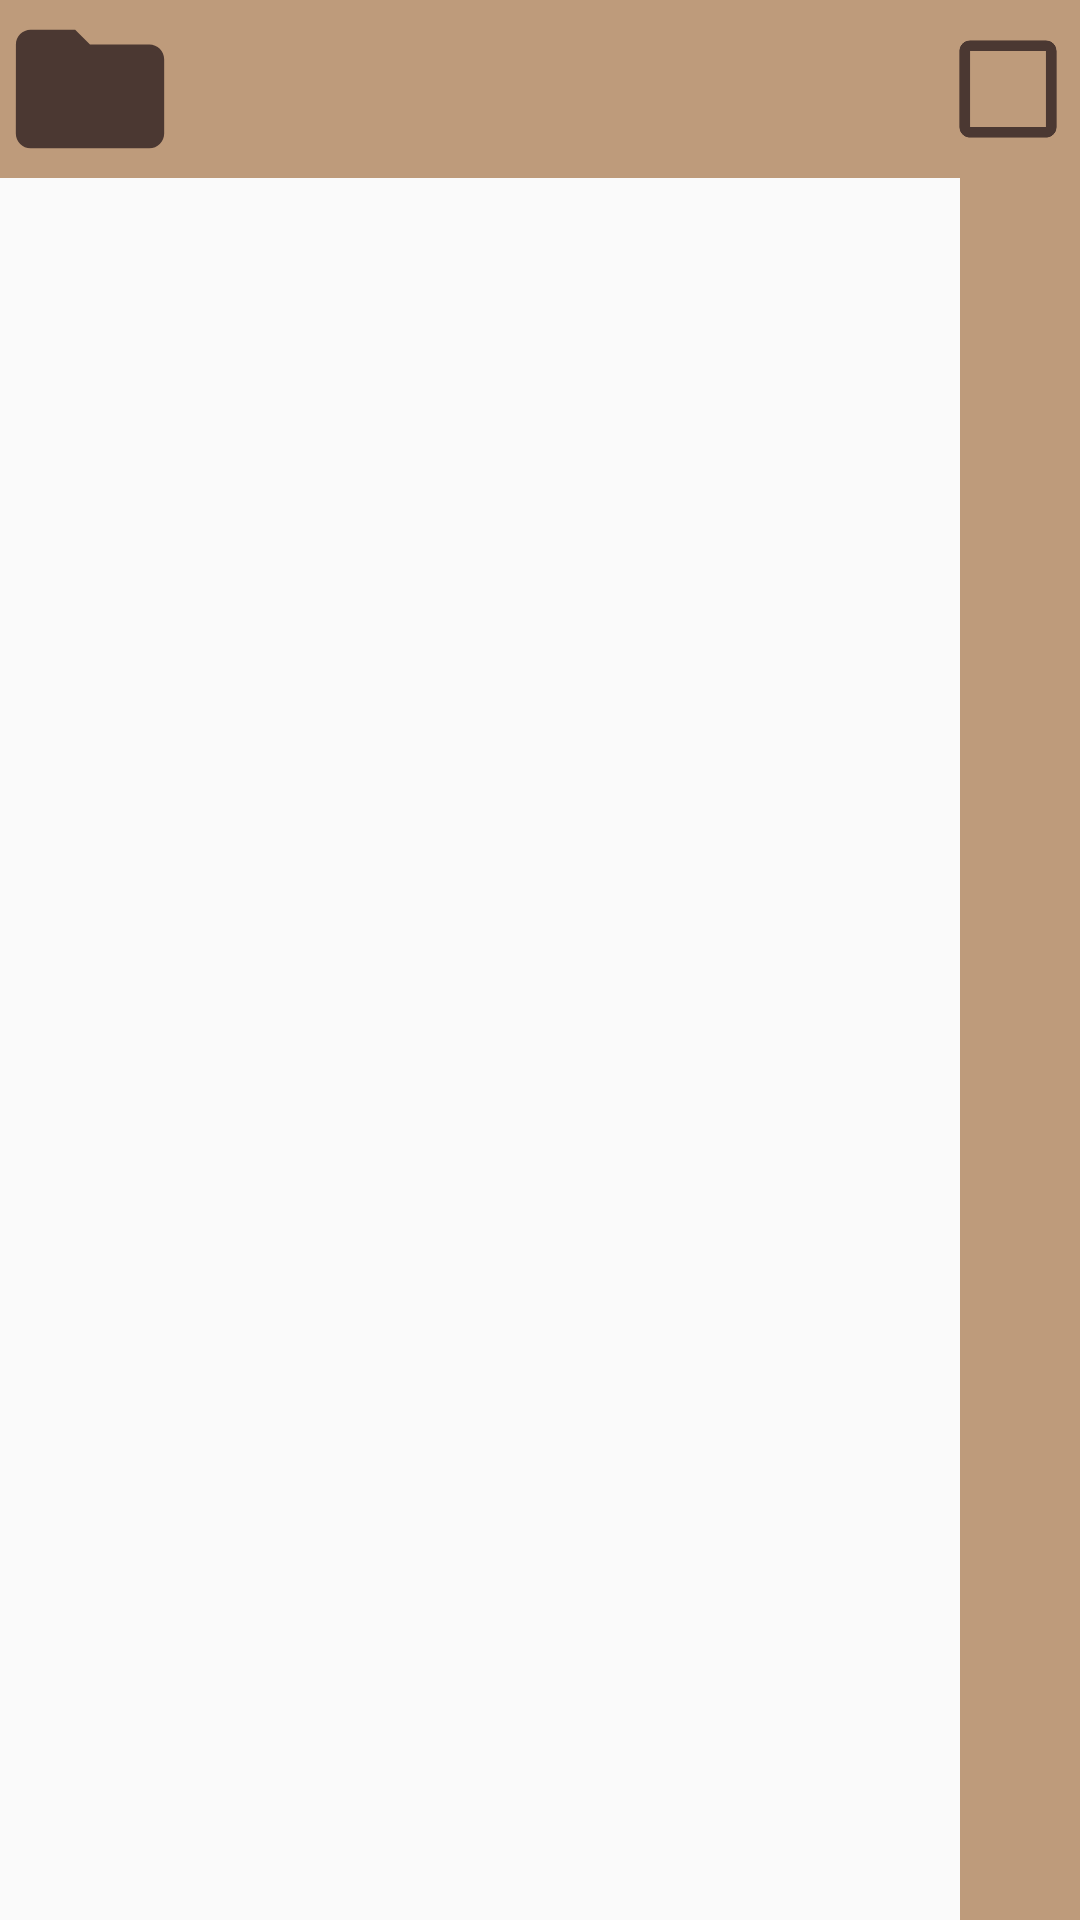

Layout XML and referenced resources for this Android screen:
<!-- AndroidManifest.xml: application theme AppTheme -->
<!-- res/layout/db_folder_recyclerview_item.xml -->
<?xml version="1.0" encoding="utf-8"?>
<androidx.constraintlayout.widget.ConstraintLayout xmlns:android="http://schemas.android.com/apk/res/android"
    xmlns:app="http://schemas.android.com/apk/res-auto"
    android:id="@+id/folder_recyclerview_layout"
    android:layout_width="match_parent"
    android:layout_marginBottom="8dp"
    android:layout_height="wrap_content">

    <ImageView
        android:id="@+id/imageView"
        android:layout_width="@dimen/tag_recyclerview_icon_width"
        android:layout_height="0dp"
        android:background="@color/colorSecondary"
        android:scaleType="fitCenter"
        app:layout_constraintBottom_toBottomOf="@id/db_folder_recyclerview_textView"
        app:layout_constraintTop_toTopOf="parent"
        app:layout_constraintLeft_toLeftOf="parent"
        app:srcCompat="@drawable/ic_folder_24dp"
        android:contentDescription="@string/folder" />

    <TextView
        android:id="@+id/db_folder_recyclerview_textView"
        style="@style/tag_recyclerview_style"
        android:layout_width="0dp"
        android:layout_height="wrap_content"
        android:paddingTop="15dp"
        android:paddingBottom="15dp"
        app:layout_constraintEnd_toStartOf="@id/folder_transparent"
        app:layout_constraintStart_toEndOf="@id/imageView"
        app:layout_constraintTop_toTopOf="parent" />

    <TextView
        android:id="@+id/folder_transparent"
        android:layout_width="@dimen/tag_recyclerview_button_width"
        android:layout_height="0dp"
        android:background="@color/colorSecondary"
        app:layout_constraintBottom_toBottomOf="parent"
        app:layout_constraintEnd_toEndOf="parent"
        app:layout_constraintTop_toTopOf="parent" />

    <ImageButton
        android:id="@+id/edit_folder_button"
        android:layout_width="@dimen/tag_recyclerview_button_width"
        android:layout_height="0dp"
        android:background="@color/colorSecondary"
        android:scaleType="center"
        app:layout_constraintBottom_toBottomOf="@id/db_folder_recyclerview_textView"
        app:layout_constraintEnd_toEndOf="parent"
        app:layout_constraintTop_toTopOf="parent"
        app:srcCompat="@drawable/ic_edit_24dp"
        android:contentDescription="@string/edit" />

    <Button
        android:id="@+id/select_folder"
        android:layout_width="0dp"
        android:layout_height="0dp"
        app:layout_constraintBottom_toBottomOf="@id/db_folder_recyclerview_textView"
        app:layout_constraintTop_toTopOf="@id/db_folder_recyclerview_textView"
        app:layout_constraintLeft_toLeftOf="@id/imageView"
        app:layout_constraintRight_toRightOf="@id/db_folder_recyclerview_textView"
        android:background="@color/ap_transparent"
        />

    <CheckBox
        android:id="@+id/foldercheckBox"
        android:layout_width="wrap_content"
        android:layout_height="0dp"
        android:layout_marginEnd="8dp"
        android:buttonTint="@color/colorPrimary"
        android:scaleX="1.8"
        android:scaleY="1.8"
        app:layout_constraintBottom_toBottomOf="@+id/edit_folder_button"
        app:layout_constraintEnd_toEndOf="parent"
        app:layout_constraintTop_toTopOf="parent"
        app:layout_constraintVertical_bias="0.0" />

</androidx.constraintlayout.widget.ConstraintLayout>
<!-- resources referenced by this layout -->
<resources>
  <color name="colorPrimary">#4b3832</color>
  <color name="colorSecondary">#be9b7b</color>
  <dimen name="tag_recyclerview_button_width">40dp</dimen>
  <dimen name="tag_recyclerview_icon_width">60dp</dimen>
  <!-- drawable ic_folder_24dp (drawable) -->
  <vector xmlns:android="http://schemas.android.com/apk/res/android"
          android:width="24dp"
          android:height="24dp"
          android:viewportWidth="24.0"
          android:viewportHeight="24.0">
      <path
          android:fillColor="@color/colorPrimary"
          android:pathData="M10,4H4c-1.1,0 -1.99,0.9 -1.99,2L2,18c0,1.1 0.9,2 2,2h16c1.1,0 2,-0.9 2,-2V8c0,-1.1 -0.9,-2 -2,-2h-8l-2,-2z"/>
  </vector>
  <string name="edit">edit</string>
  <string name="folder">folder</string>
  <style name="tag_recyclerview_style">
          <item name="android:background">@color/colorSecondary</item>
          <item name="android:textAppearance">@android:style/TextAppearance.Large</item>
          <item name="android:textColor">@color/colorPrimary</item>
      </style>
  <style name="AppTheme" parent="Theme.AppCompat.Light.NoActionBar">
          
          <item name="colorPrimary">@color/colorPrimary</item>
          <item name="colorPrimaryDark">@color/colorPrimaryDark</item>
          <item name="colorAccent">@color/colorAccent</item>
      </style>
  <color name="colorPrimaryDark">#322521</color>
  <color name="colorAccent">#03DAC5</color>
</resources>
